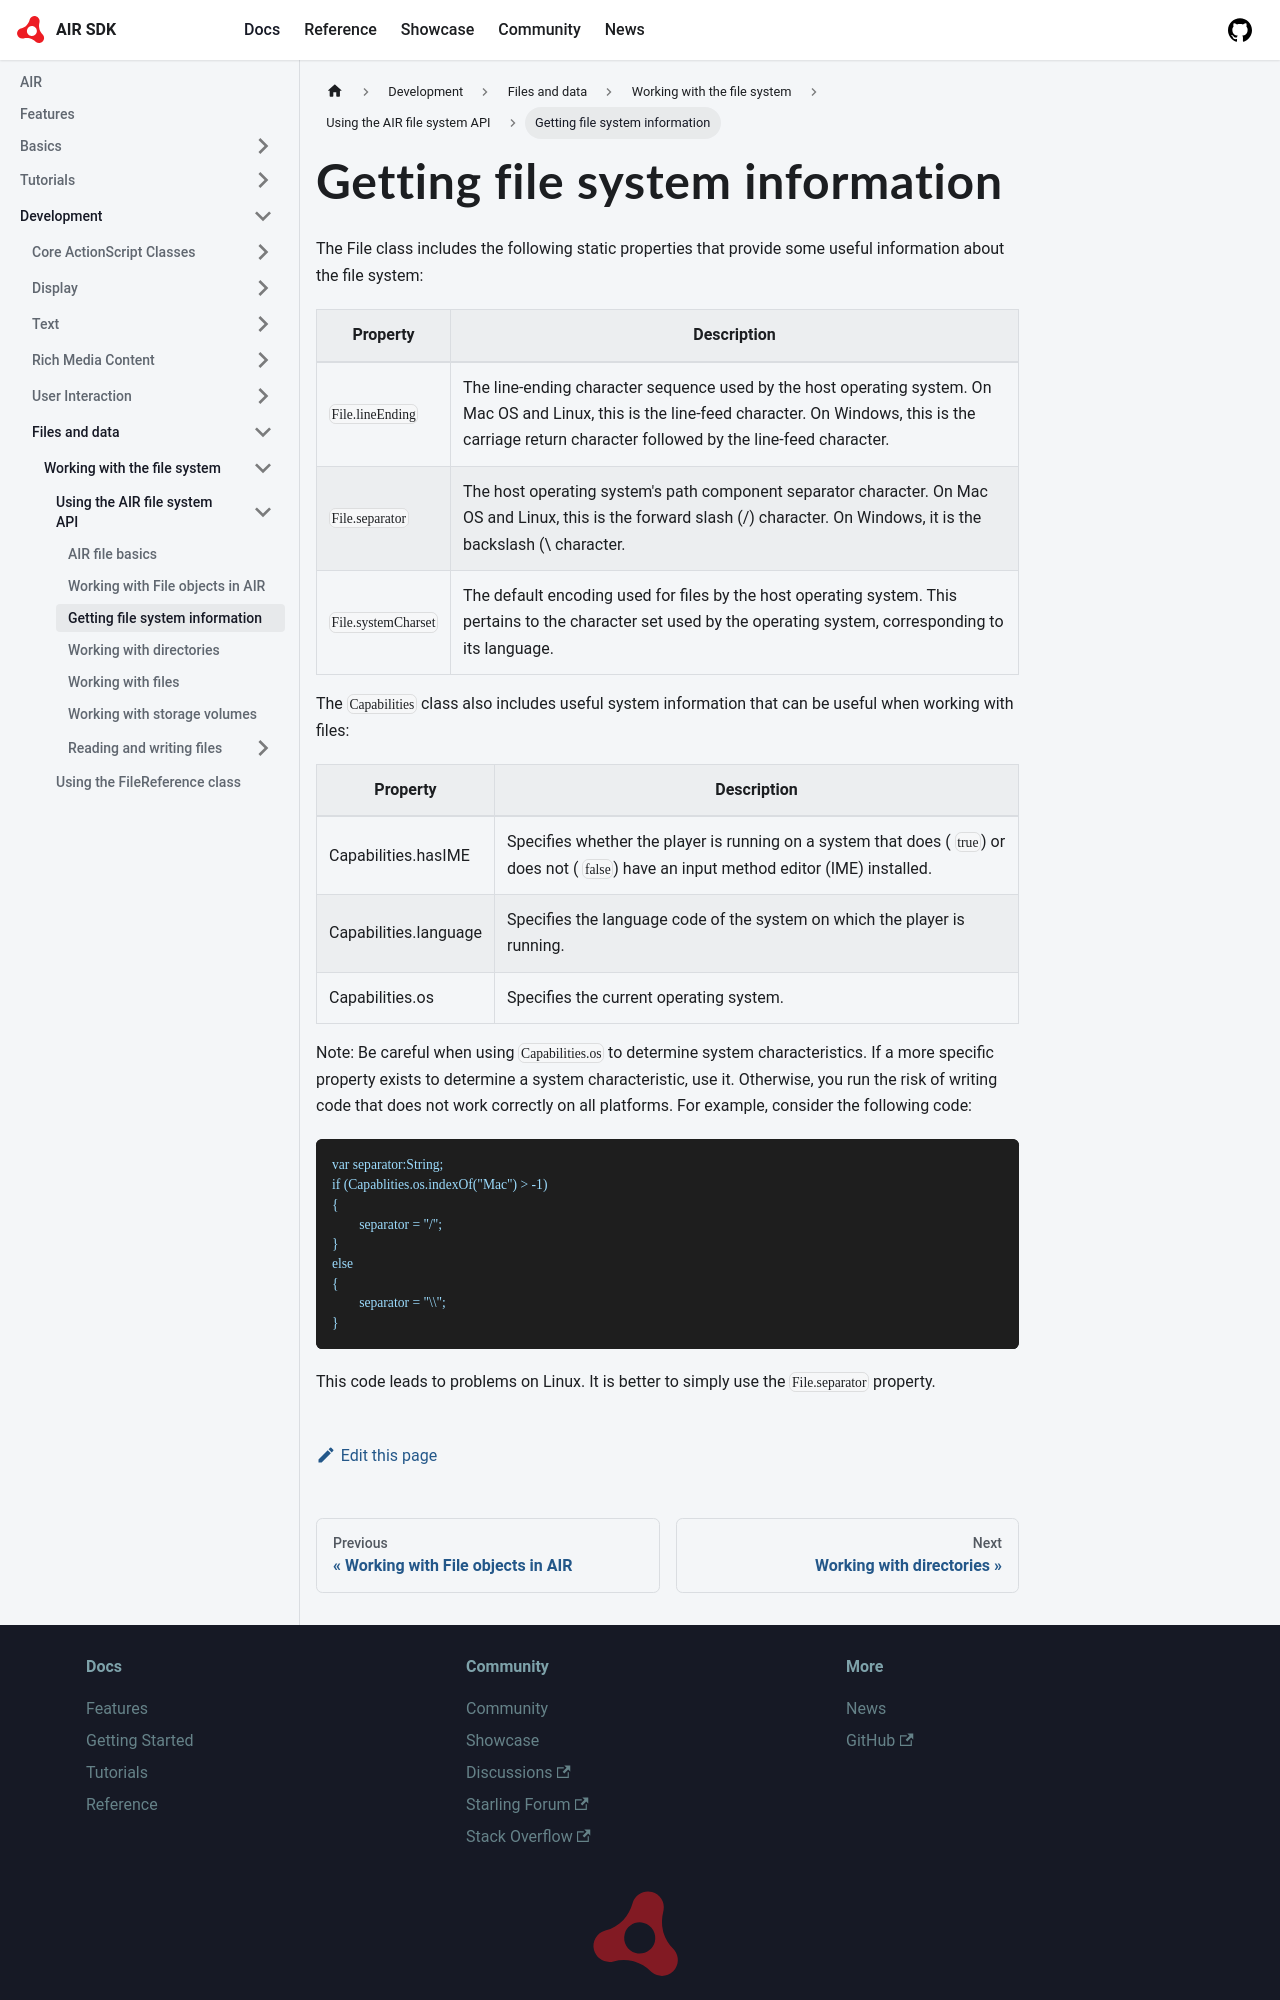

repository: airsdk/airsdk.dev · page: docs/development/files-and-data/working-with-the-file-system/using-the-air-file-system-api/getting-file-system-information.html · generator: docusaurus

---
sidebar_position: 3
---

# Getting file system information

The File class includes the following static properties that provide some useful
information about the file system:

| Property             | Description                                                                                                                                                                                                        |
| -------------------- | ------------------------------------------------------------------------------------------------------------------------------------------------------------------------------------------------------------------ |
| `File.lineEnding`    | The line-ending character sequence used by the host operating system. On Mac OS and Linux, this is the line-feed character. On Windows, this is the carriage return character followed by the line-feed character. |
| `File.separator`     | The host operating system's path component separator character. On Mac OS and Linux, this is the forward slash (/) character. On Windows, it is the backslash (\\ character.                                       |
| `File.systemCharset` | The default encoding used for files by the host operating system. This pertains to the character set used by the operating system, corresponding to its language.                                                  |

The `Capabilities` class also includes useful system information that can be
useful when working with files:

| Property              | Description                                                                                                                                 |
| --------------------- | ------------------------------------------------------------------------------------------------------------------------------------------- |
| Capabilities.hasIME   | Specifies whether the player is running on a system that does ( `true`) or does not ( `false`) have an input method editor (IME) installed. |
| Capabilities.language | Specifies the language code of the system on which the player is running.                                                                   |
| Capabilities.os       | Specifies the current operating system.                                                                                                     |

Note: Be careful when using `Capabilities.os` to determine system
characteristics. If a more specific property exists to determine a system
characteristic, use it. Otherwise, you run the risk of writing code that does
not work correctly on all platforms. For example, consider the following code:
